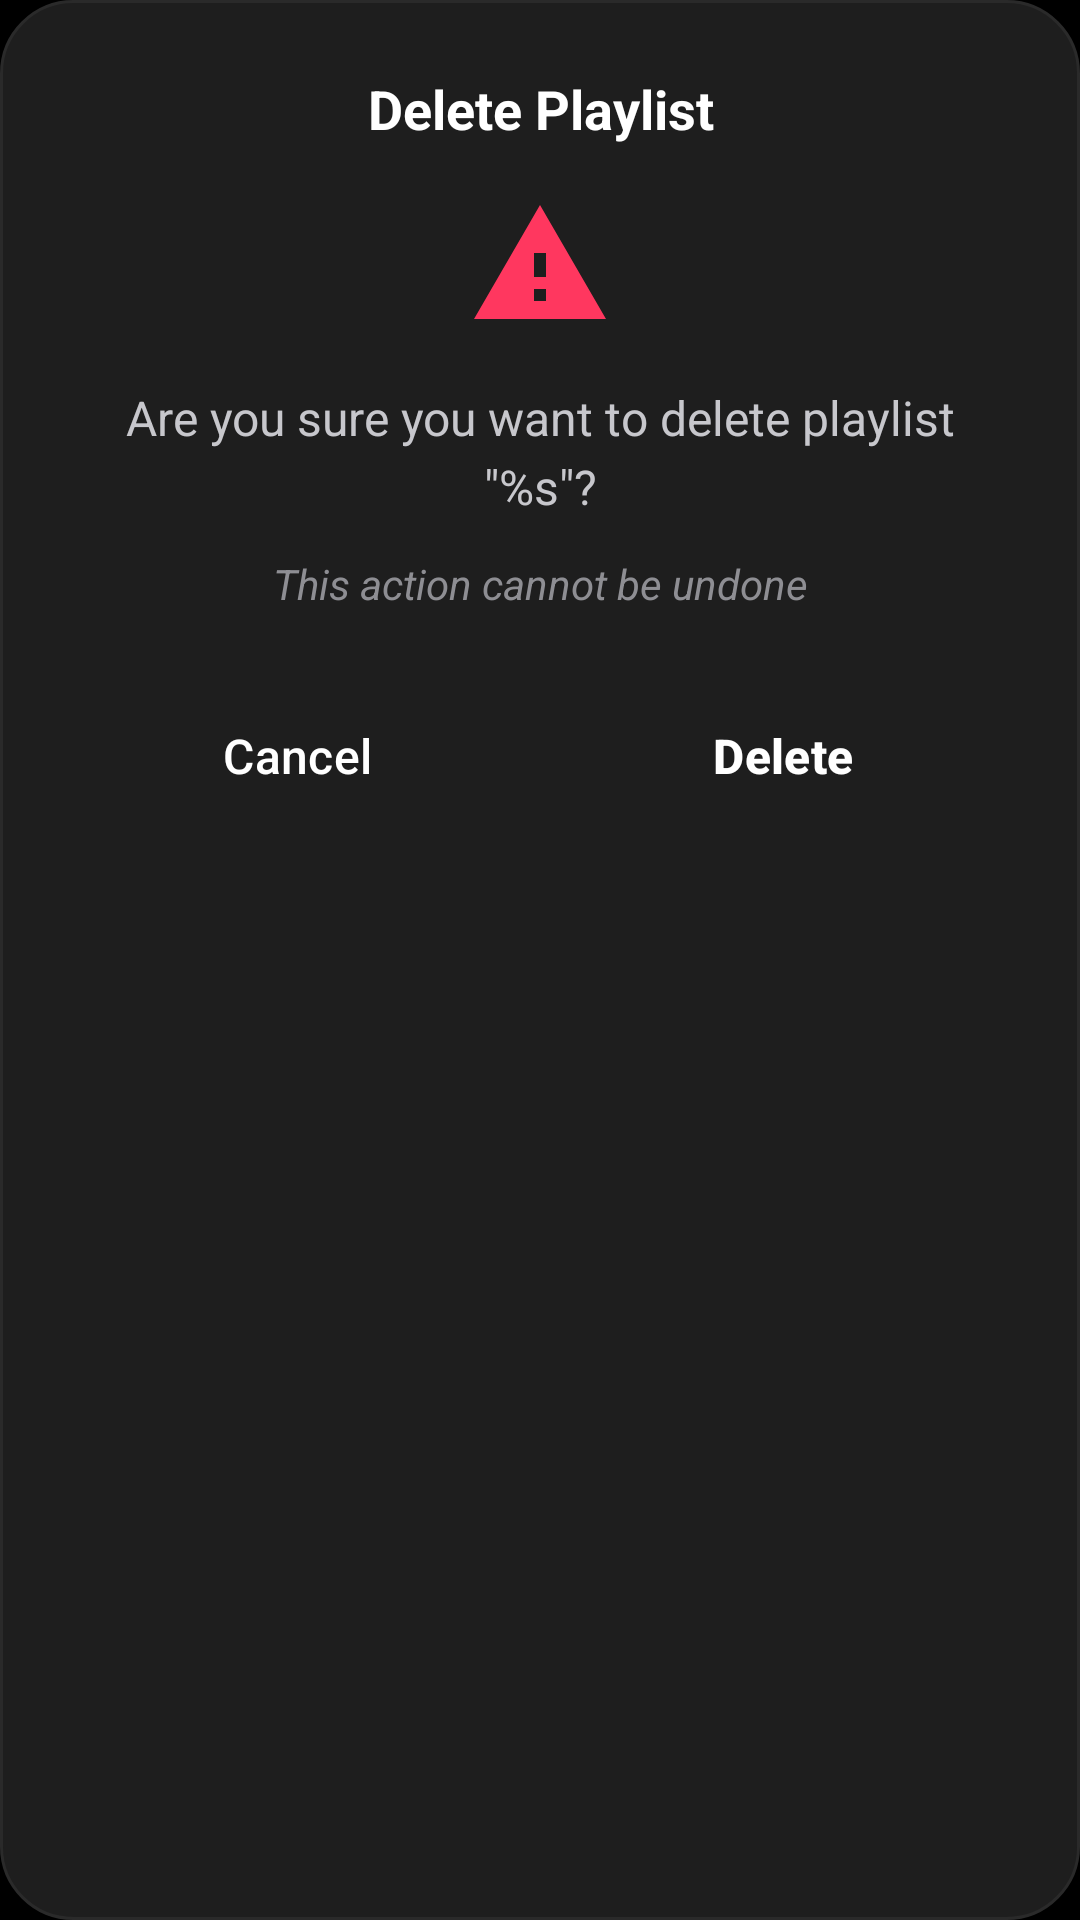

Reconstruct the res/layout file that produces this screen, plus the resources it refers to.
<!-- AndroidManifest.xml: application theme AppTheme -->
<!-- res/layout/dialog_delete_confirm.xml -->
<?xml version="1.0" encoding="utf-8"?>
<LinearLayout xmlns:android="http://schemas.android.com/apk/res/android"
    android:layout_width="match_parent"
    android:layout_height="wrap_content"
    android:background="@drawable/apple_dialog_background"
    android:maxWidth="400dp"
    android:minWidth="340dp"
    android:orientation="vertical"
    android:padding="24dp">

    <TextView
        android:layout_width="match_parent"
        android:layout_height="wrap_content"
        android:gravity="center"
        android:text="@string/delete_playlist_title"
        android:textColor="@color/white"
        android:textSize="18sp"
        android:textStyle="bold" />

    <ImageView
        android:layout_width="48dp"
        android:layout_height="48dp"
        android:layout_gravity="center"
        android:layout_marginTop="16dp"
        android:src="@drawable/ic_warning" />

    <TextView
        android:id="@+id/tvMessage"
        android:layout_width="match_parent"
        android:layout_height="wrap_content"
        android:layout_marginTop="16dp"
        android:gravity="center"
        android:lineSpacingExtra="4dp"
        android:minLines="2"
        android:text="@string/delete_playlist_message"
        android:textColor="@color/apple_gray_light"
        android:textSize="16sp" />

    <TextView
        android:layout_width="match_parent"
        android:layout_height="wrap_content"
        android:layout_marginTop="12dp"
        android:gravity="center"
        android:text="@string/delete_playlist_warning"
        android:textColor="@color/apple_gray"
        android:textSize="14sp"
        android:textStyle="italic" />

    <LinearLayout
        android:layout_width="match_parent"
        android:layout_height="wrap_content"
        android:layout_marginTop="24dp"
        android:orientation="horizontal">

        <Button
            android:id="@+id/btnCancel"
            style="@style/AppleMusicButtonSecondary"
            android:layout_width="0dp"
            android:layout_height="48dp"
            android:layout_marginEnd="12dp"
            android:layout_weight="1"
            android:text="@string/cancel" />

        <Button
            android:id="@+id/btnDelete"
            style="@style/AppleMusicButtonPrimary"
            android:layout_width="0dp"
            android:layout_height="48dp"
            android:layout_weight="1"
            android:backgroundTint="@color/apple_red"
            android:text="@string/delete" />

    </LinearLayout>

</LinearLayout>
<!-- resources referenced by this layout -->
<resources>
  <color name="apple_gray">#8E8E93</color>
  <color name="apple_gray_light">#C7C7CC</color>
  <color name="apple_red">#FA2F4A</color>
  <color name="white">#FFFFFF</color>
  <!-- drawable apple_dialog_background (drawable) -->
  <?xml version="1.0" encoding="utf-8"?>
  <shape xmlns:android="http://schemas.android.com/apk/res/android"
      android:shape="rectangle">
      <solid android:color="@color/glass_card" />
      <corners android:radius="24dp" />
      <stroke
          android:width="1dp"
          android:color="@color/glass_light" />
  </shape>
  <!-- drawable ic_warning (drawable) -->
  <vector xmlns:android="http://schemas.android.com/apk/res/android"
      android:width="24dp"
      android:height="24dp"
      android:viewportWidth="24"
      android:viewportHeight="24">
      <path
          android:fillColor="@color/apple_accent"
          android:pathData="M1,21h22L12,2 1,21zM13,18h-2v-2h2v2zM13,14h-2v-4h2v4z" />
  </vector>
  <string name="cancel">Cancel</string>
  <string name="delete">Delete</string>
  <string name="delete_playlist_message">Are you sure you want to delete playlist \"%s\"?</string>
  <string name="delete_playlist_title">Delete Playlist</string>
  <string name="delete_playlist_warning">This action cannot be undone</string>
  <style name="AppleMusicButtonPrimary" parent="Widget.Material3.Button">
          <item name="android:textColor">@color/white</item>
          <item name="android:textSize">16sp</item>
          <item name="android:textStyle">bold</item>
          <item name="android:textAllCaps">false</item>
          <item name="backgroundTint">@color/apple_accent</item>
          <item name="cornerRadius">12dp</item>
          <item name="android:elevation">0dp</item>
          <item name="android:stateListAnimator">@null</item>
      </style>
  <style name="AppleMusicButtonSecondary" parent="Widget.Material3.Button.OutlinedButton">
          <item name="android:textColor">@color/white</item>
          <item name="android:textSize">16sp</item>
          <item name="android:textStyle">normal</item>
          <item name="android:textAllCaps">false</item>
          <item name="strokeColor">@color/apple_gray_dark</item>
          <item name="strokeWidth">1dp</item>
          <item name="backgroundTint">@android:color/transparent</item>
          <item name="cornerRadius">12dp</item>
          <item name="android:elevation">0dp</item>
          <item name="android:stateListAnimator">@null</item>
      </style>
  <style name="AppTheme" parent="Theme.Material3.DayNight.NoActionBar">
          <item name="colorPrimary">@color/apple_red</item>
          <item name="colorPrimaryVariant">@color/apple_blue</item>
          <item name="colorOnPrimary">@color/white</item>
          <item name="colorSecondary">@color/apple_purple</item>
          <item name="colorSecondaryVariant">@color/apple_blue</item>
          <item name="colorOnSecondary">@color/white</item>
          <item name="android:colorBackground">@color/background_dark</item>
          <item name="colorOnBackground">@color/white</item>
          <item name="colorSurface">@color/glass_card</item>
          <item name="colorOnSurface">@color/white</item>
          <item name="android:statusBarColor">@color/transparent</item>
          <item name="android:navigationBarColor">@color/transparent</item>
          <item name="android:windowLightStatusBar">false</item>
          <item name="android:windowLightNavigationBar">false</item>
      </style>
  <color name="glass_card">#1E1E1E</color>
  <color name="glass_light">#2A2A2A</color>
  <color name="apple_accent">#FF375F</color>
  <color name="apple_gray_dark">#48484A</color>
  <color name="apple_blue">#007AFF</color>
  <color name="apple_purple">#AF52DE</color>
  <color name="background_dark">#000000</color>
  <color name="transparent">#00000000</color>
</resources>
